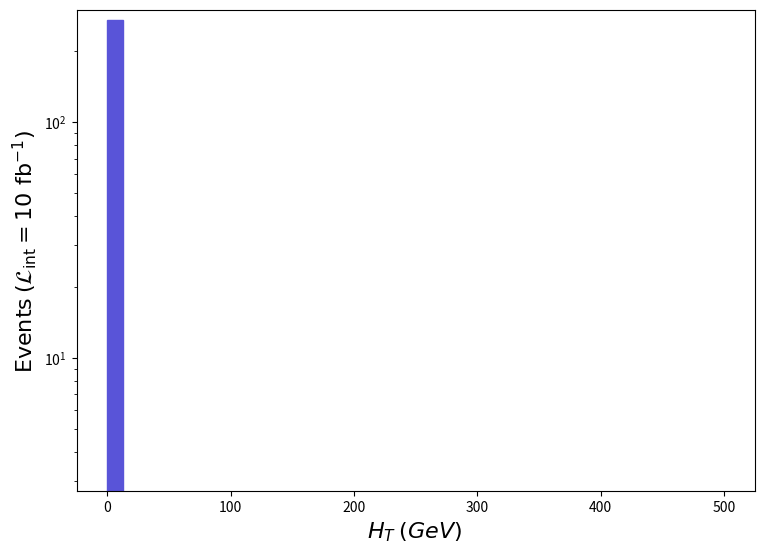

This figure's Python source: (Note: this script raises an exception after producing the figure.)
def selection_0():

    # Library import
    import numpy
    import matplotlib
    import matplotlib.pyplot   as plt
    import matplotlib.gridspec as gridspec

    # Library version
    matplotlib_version = matplotlib.__version__
    numpy_version      = numpy.__version__

    # Histo binning
    xBinning = numpy.linspace(0.0,500.0,41,endpoint=True)

    # Creating data sequence: middle of each bin
    xData = numpy.array([6.25,18.75,31.25,43.75,56.25,68.75,81.25,93.75,106.25,118.75,131.25,143.75,156.25,168.75,181.25,193.75,206.25,218.75,231.25,243.75,256.25,268.75,281.25,293.75,306.25,318.75,331.25,343.75,356.25,368.75,381.25,393.75,406.25,418.75,431.25,443.75,456.25,468.75,481.25,493.75])

    # Creating weights for histo: y1_THT_0
    y1_THT_0_weights = numpy.array([272.13160000000005,0.0,0.0,0.0,0.0,0.0,0.0,0.0,0.0,0.0,0.0,0.0,0.0,0.0,0.0,0.0,0.0,0.0,0.0,0.0,0.0,0.0,0.0,0.0,0.0,0.0,0.0,0.0,0.0,0.0,0.0,0.0,0.0,0.0,0.0,0.0,0.0,0.0,0.0,0.0])

    # Creating a new Canvas
    fig   = plt.figure(figsize=(8.75,6.25),dpi=80)
    frame = gridspec.GridSpec(1,1)
    pad   = fig.add_subplot(frame[0])

    # Creating a new Stack
    pad.hist(x=xData, bins=xBinning, weights=y1_THT_0_weights,\
             label="$run\_01$", histtype="stepfilled", rwidth=1.0,\
             color="#5954d8", edgecolor="#5954d8", linewidth=1, linestyle="solid",\
             bottom=None, cumulative=False, density=False, align="mid", orientation="vertical")


    # Axis
    plt.rc('text',usetex=False)
    plt.xlabel(r"$H_{T}$ $(GeV)$ ",\
               fontsize=16,color="black")
    plt.ylabel(r"$\mathrm{Events}$ $(\mathcal{L}_{\mathrm{int}} = 10\ \mathrm{fb}^{-1})$ ",\
               fontsize=16,color="black")

    # Boundary of y-axis
    ymax=(y1_THT_0_weights).max()*1.1
    #ymin=0 # linear scale
    ymin=min([x for x in (y1_THT_0_weights) if x])/100. # log scale
    plt.gca().set_ylim(ymin,ymax)

    # Log/Linear scale for X-axis
    plt.gca().set_xscale("linear")
    #plt.gca().set_xscale("log",nonpositive="clip")

    # Log/Linear scale for Y-axis
    #plt.gca().set_yscale("linear")
    plt.gca().set_yscale("log",nonpositive="clip")

    # Saving the image
    plt.savefig('../../HTML/MadAnalysis5job_0/selection_0.png')

# Running!
if __name__ == '__main__':
    selection_0()
